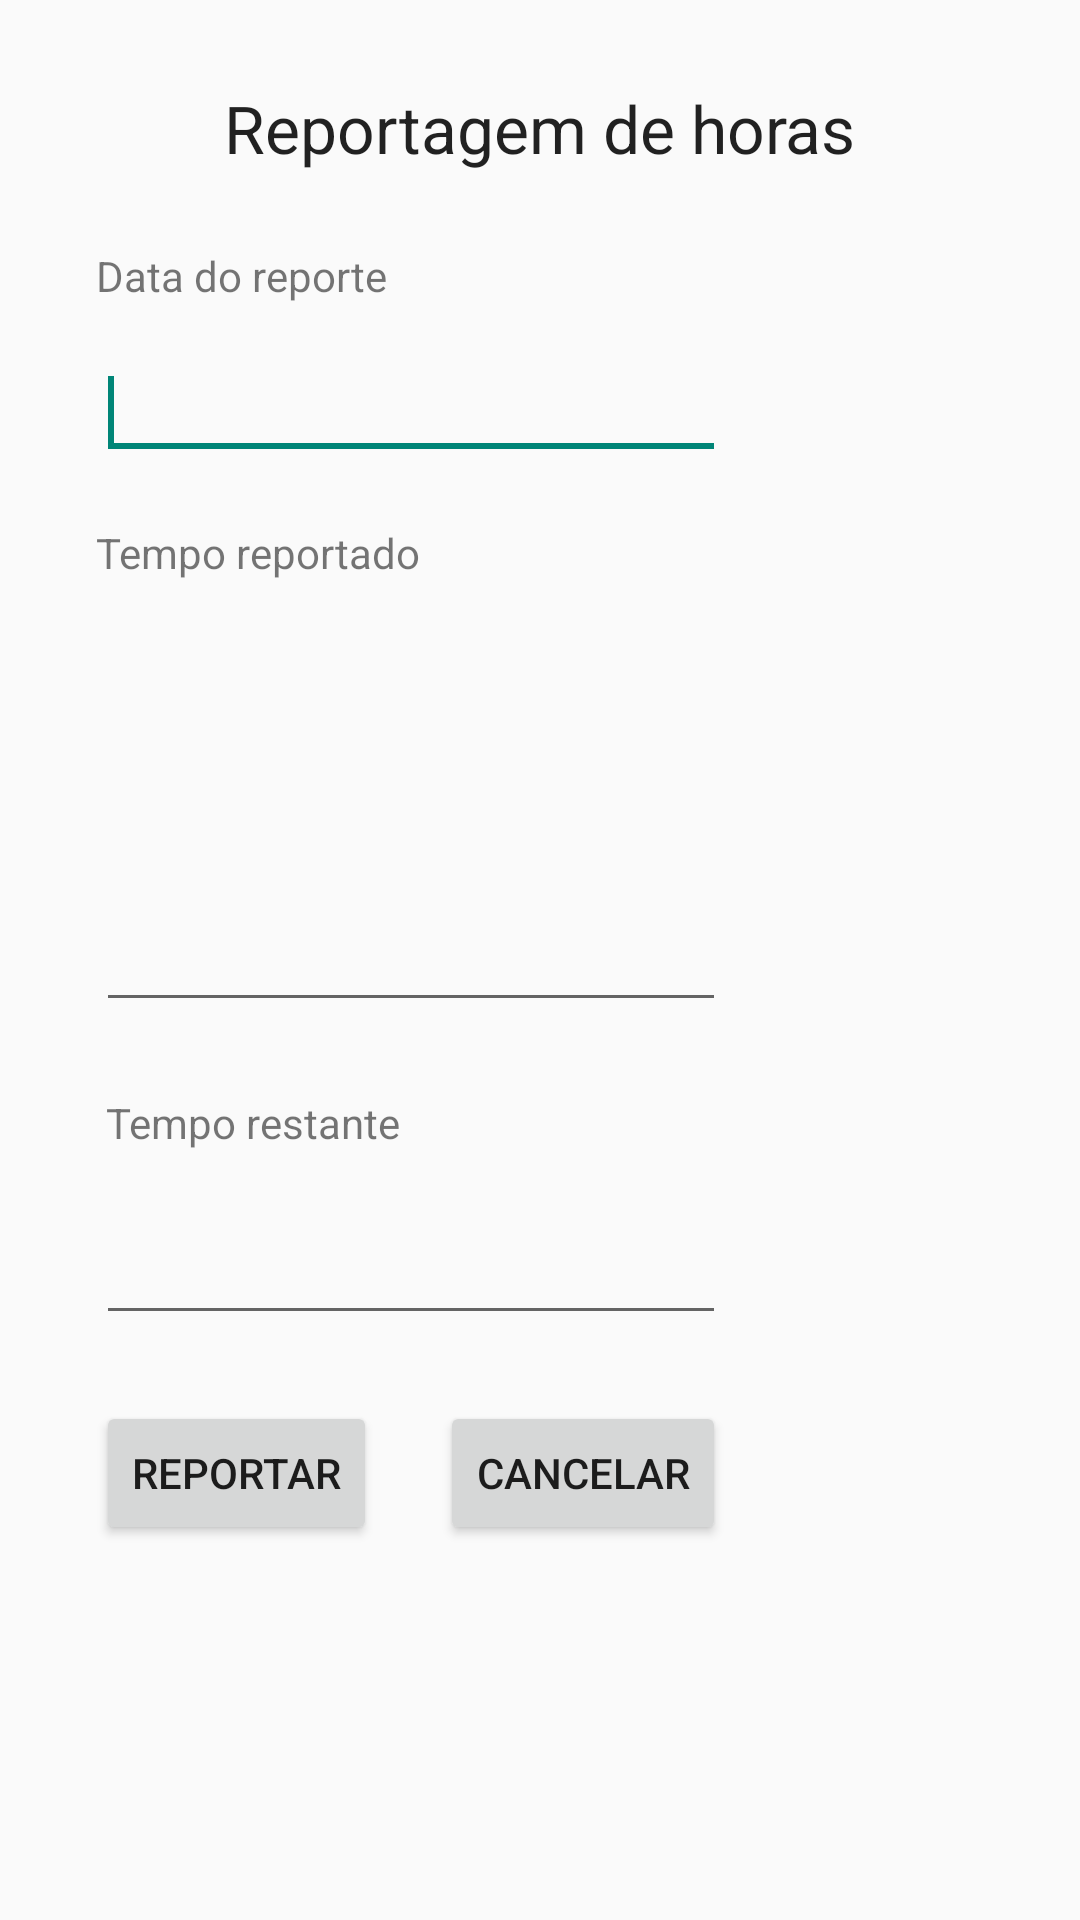

Write the Android layout XML for this screen, with the resource values it uses.
<!-- AndroidManifest.xml: application theme AppTheme -->
<!-- res/layout/fragment_tarefa_favorita.xml -->
<RelativeLayout xmlns:android="http://schemas.android.com/apk/res/android"
    xmlns:tools="http://schemas.android.com/tools"
    android:layout_width="match_parent"
    android:layout_height="match_parent"
    tools:context=".TarefaReportActivity" >

    <TextView
        android:id="@+id/textView1"
        android:layout_width="wrap_content"
        android:layout_height="wrap_content"
        android:layout_alignParentTop="true"
        android:layout_centerHorizontal="true"
        android:layout_marginTop="28dp"
        android:text="Reportagem de horas"
        android:textAppearance="?android:attr/textAppearanceLarge" />

    <TextView
        android:id="@+id/textDataReport"
        android:layout_width="wrap_content"
        android:layout_height="wrap_content"
        android:layout_alignParentLeft="true"
        android:layout_below="@+id/textView1"
        android:layout_marginLeft="32dp"
        android:layout_marginTop="25dp"
        android:text="Data do reporte" />

    <EditText
        android:id="@+id/editDataReport"
        android:layout_width="wrap_content"
        android:layout_height="wrap_content"
        android:layout_alignLeft="@+id/textDataReport"
        android:layout_below="@+id/textDataReport"
        android:layout_marginTop="14dp"
        android:ems="10"
        android:inputType="date" >

        <requestFocus />
    </EditText>

    <TextView
        android:id="@+id/textTempoReport"
        android:layout_width="wrap_content"
        android:layout_height="wrap_content"
        android:layout_alignLeft="@+id/editDataReport"
        android:layout_below="@+id/editDataReport"
        android:layout_marginTop="18dp"
        android:text="Tempo reportado" />

    <EditText
        android:id="@+id/editTempoReport"
        android:layout_width="wrap_content"
        android:layout_height="wrap_content"
        android:layout_alignLeft="@+id/textTempoReport"
        android:layout_centerVertical="true"
        android:ems="10"
        android:inputType="time" />

    <TextView
        android:id="@+id/textTempoRestante"
        android:layout_width="wrap_content"
        android:layout_height="wrap_content"
        android:layout_alignLeft="@+id/editTempoReport"
        android:layout_below="@+id/editTempoReport"
        android:layout_marginTop="24dp"
        android:text=" Tempo restante" />

    <EditText
        android:id="@+id/editTempoRestante"
        android:layout_width="wrap_content"
        android:layout_height="wrap_content"
        android:layout_alignLeft="@+id/textTempoRestante"
        android:layout_below="@+id/textTempoRestante"
        android:layout_marginTop="20dp"
        android:ems="10"
        android:inputType="time" />

    <Button
        android:id="@+id/btmReport"
        android:layout_width="wrap_content"
        android:layout_height="wrap_content"
        android:layout_alignLeft="@+id/editTempoRestante"
        android:layout_below="@+id/editTempoRestante"
        android:layout_marginTop="22dp"
        android:text="Reportar" />

    <Button
        android:id="@+id/btmCancelar"
        android:layout_width="wrap_content"
        android:layout_height="wrap_content"
        android:layout_alignBaseline="@+id/btmReport"
        android:layout_alignBottom="@+id/btmReport"
        android:layout_alignRight="@+id/editTempoRestante"
        android:text="Cancelar" />
    
</RelativeLayout>
<!-- resources referenced by this layout -->
<resources>
  <style name="AppTheme" parent="AppBaseTheme">
          
      </style>
  <style name="AppBaseTheme" parent="@style/Theme.AppCompat.Light.DarkActionBar">
          
      </style>
</resources>
